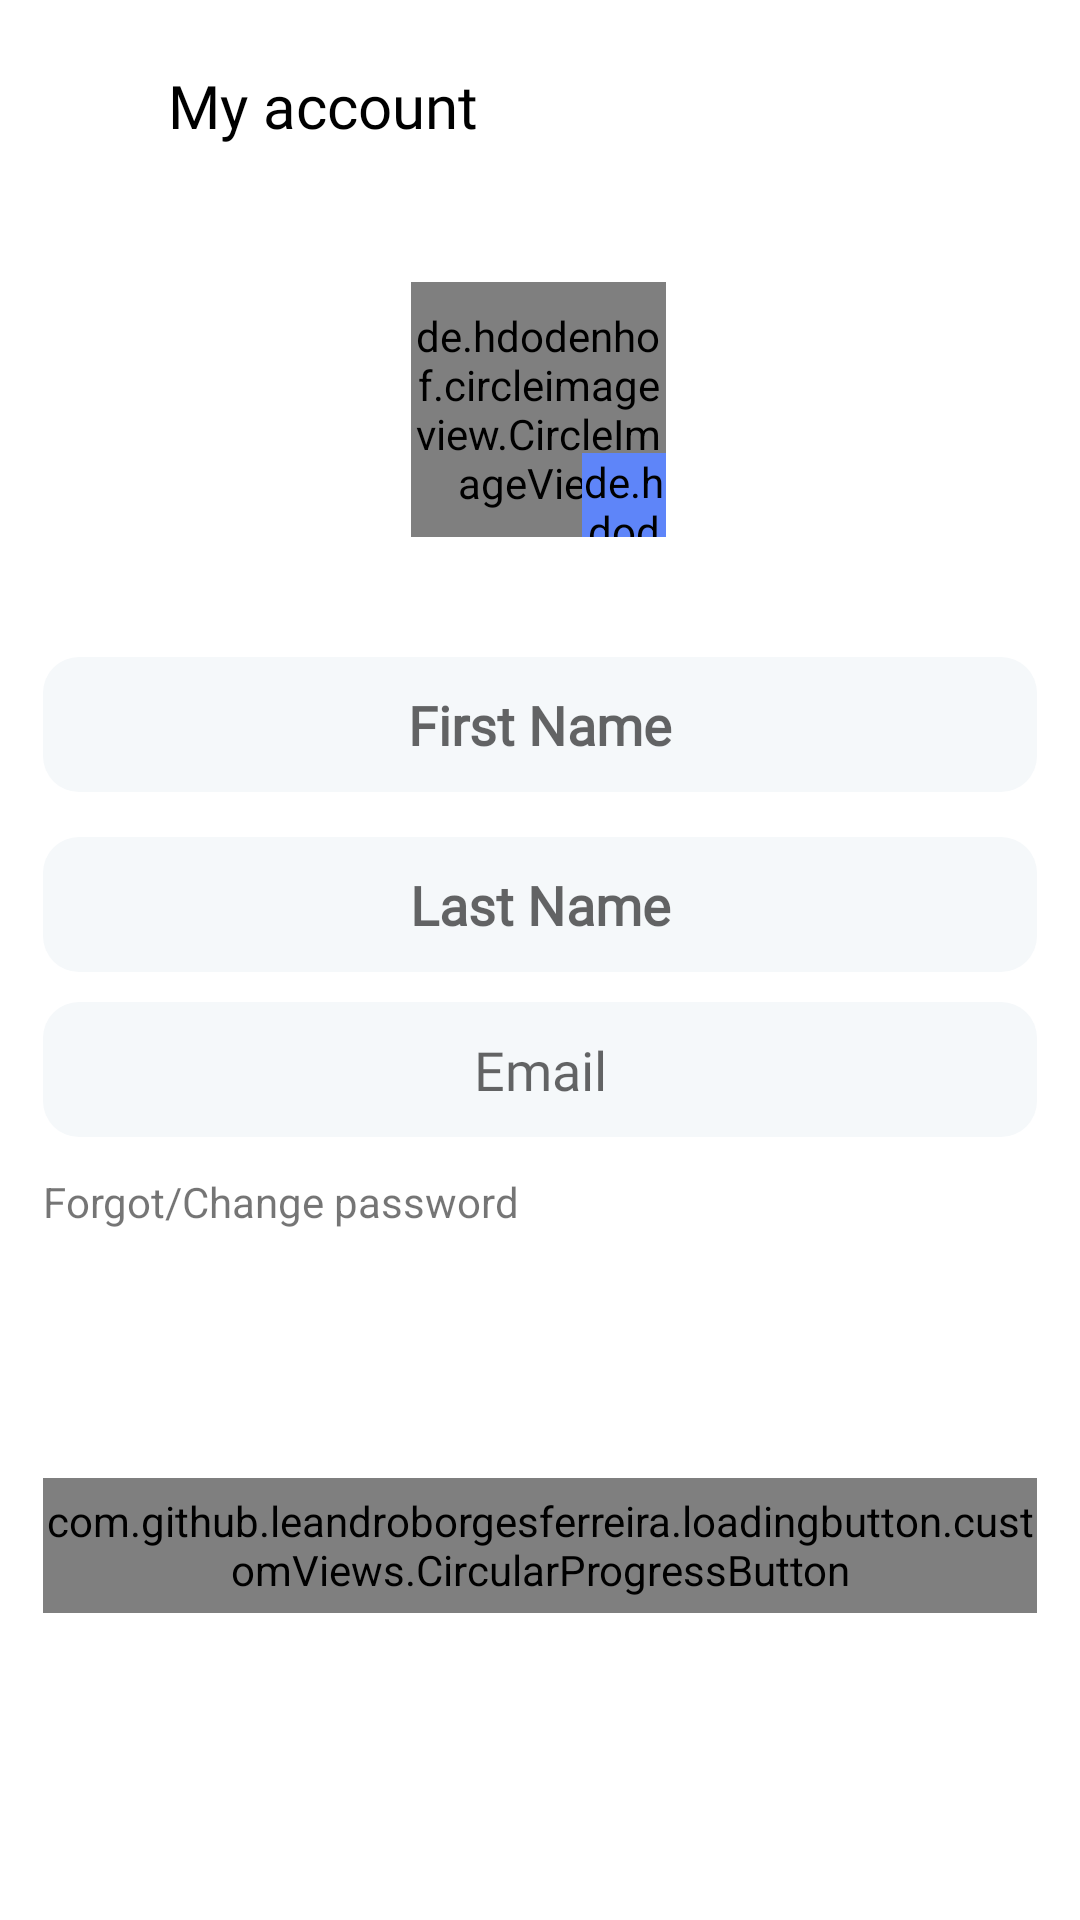

Produce the Android XML layout that renders to this screen, including the resource entries it uses.
<!-- AndroidManifest.xml: application theme Theme.JayaAbadi -->
<!-- res/layout/fragment_user_account.xml -->
<?xml version="1.0" encoding="utf-8"?>
<androidx.core.widget.NestedScrollView xmlns:android="http://schemas.android.com/apk/res/android"
    xmlns:app="http://schemas.android.com/apk/res-auto"
    xmlns:tools="http://schemas.android.com/tools"
    android:layout_width="match_parent"
    android:layout_height="match_parent"
    android:fillViewport="true">


    <androidx.constraintlayout.widget.ConstraintLayout
        android:layout_width="match_parent"
        android:layout_height="match_parent">

        <androidx.appcompat.widget.Toolbar
            android:id="@+id/toolbarUserAccount"
            android:layout_width="match_parent"
            android:layout_height="70dp"
            app:layout_constraintEnd_toEndOf="parent"
            app:layout_constraintStart_toStartOf="parent"
            app:layout_constraintTop_toTopOf="parent">


            <androidx.constraintlayout.widget.ConstraintLayout
                android:layout_width="match_parent"
                android:layout_height="match_parent">


                <ImageView
                    android:id="@+id/imageCloseUserAccount"
                    android:layout_width="25dp"
                    android:layout_height="25dp"
                    android:scaleType="centerInside"
                    android:src="@drawable/arrow"
                    app:layout_constraintBottom_toBottomOf="parent"
                    app:layout_constraintStart_toStartOf="parent"
                    app:layout_constraintTop_toTopOf="parent"
                    app:tint="@color/black" />


                <TextView
                    android:layout_width="wrap_content"
                    android:layout_height="wrap_content"
                    android:layout_marginStart="40dp"
                    android:fontFamily="@font/poppins_light"
                    android:text="My account"
                    android:textColor="@color/black"
                    android:textSize="20sp"
                    app:layout_constraintBottom_toBottomOf="@id/imageCloseUserAccount"
                    app:layout_constraintStart_toStartOf="@id/imageCloseUserAccount"
                    app:layout_constraintTop_toTopOf="@id/imageCloseUserAccount" />

            </androidx.constraintlayout.widget.ConstraintLayout>
        </androidx.appcompat.widget.Toolbar>

        <ProgressBar
            android:id="@+id/progressbarAccount"
            android:layout_width="wrap_content"
            android:layout_height="wrap_content"
            app:layout_constraintStart_toStartOf="parent"
            app:layout_constraintEnd_toEndOf="parent"
            app:layout_constraintBottom_toBottomOf="parent"
            app:layout_constraintTop_toTopOf="parent"
            android:visibility="gone"
            />

        <de.hdodenhof.circleimageview.CircleImageView
            android:id="@+id/imageUser"
            android:layout_width="85dp"
            android:layout_height="85dp"
            android:layout_marginTop="24dp"
            android:src="@color/black"
            app:layout_constraintEnd_toEndOf="@id/rightGuideline"
            app:layout_constraintHorizontal_bias="0.498"
            app:layout_constraintStart_toStartOf="@id/leftGuideline"
            app:layout_constraintTop_toBottomOf="@+id/toolbarUserAccount" />

        <de.hdodenhof.circleimageview.CircleImageView
            android:id="@+id/imageEdit"
            android:layout_width="28dp"
            android:layout_height="28dp"
            android:layout_marginTop="50dp"
            android:background="@drawable/settings_items_background"
            android:backgroundTint="#5E85F9"
            android:src="@drawable/ic_edit"
            app:layout_constraintBottom_toBottomOf="@id/imageUser"
            app:layout_constraintEnd_toEndOf="@id/imageUser" />


        <EditText
            android:id="@+id/edFirstName"
            android:layout_width="0dp"
            android:layout_height="45dp"
            android:layout_marginTop="40dp"
            android:background="@drawable/white_background"
            android:fontFamily="@font/poppins_light"
            android:gravity="center"
            android:hint="First Name"
            android:singleLine="true"
            android:textStyle="bold"
            app:layout_constraintEnd_toStartOf="@+id/rightGuideline"
            app:layout_constraintStart_toStartOf="@+id/leftGuideline"
            app:layout_constraintTop_toBottomOf="@+id/imageUser" />

        <EditText
            android:id="@+id/edLastName"
            android:layout_width="0dp"
            android:layout_height="45dp"
            android:layout_marginTop="15dp"
            android:background="@drawable/white_background"
            android:fontFamily="@font/poppins_light"
            android:gravity="center"
            android:hint="Last Name"
            android:singleLine="true"
            android:textStyle="bold"
            app:layout_constraintEnd_toEndOf="@id/rightGuideline"
            app:layout_constraintStart_toStartOf="@id/leftGuideline"
            app:layout_constraintTop_toBottomOf="@id/edFirstName" />

        <EditText
            android:id="@+id/edEmail"
            android:layout_width="0dp"
            android:layout_height="45dp"
            android:layout_marginTop="10dp"
            android:background="@drawable/white_background"
            android:editable="false"
            android:fontFamily="@font/poppins_light"
            android:gravity="center"
            android:hint="Email"
            android:singleLine="true"
            android:textColor="@color/g_gray700"
            app:layout_constraintEnd_toEndOf="@id/rightGuideline"
            app:layout_constraintStart_toStartOf="@id/leftGuideline"
            app:layout_constraintTop_toBottomOf="@id/edLastName" />

        <TextView
            android:id="@+id/tvUpdatePassword"
            android:layout_width="wrap_content"
            android:layout_height="wrap_content"
            android:layout_marginTop="12dp"
            android:text="Forgot/Change password"
            app:layout_constraintStart_toStartOf="@id/leftGuideline"
            app:layout_constraintTop_toBottomOf="@+id/edEmail" />

        <com.github.leandroborgesferreira.loadingbutton.customViews.CircularProgressButton
            android:id="@+id/buttonSave"
            android:layout_width="0dp"
            android:layout_height="45dp"
            android:background="@drawable/org_background"
            android:fontFamily="@font/poppins_light"
            android:text="Save"
            android:textAllCaps="false"
            android:textColor="@color/white"
            android:textSize="12sp"
            android:textStyle="bold"
            app:layout_constraintBottom_toBottomOf="parent"
            app:layout_constraintEnd_toEndOf="@id/rightGuideline"
            app:layout_constraintStart_toStartOf="@id/leftGuideline"
            app:layout_constraintTop_toBottomOf="@+id/tvUpdatePassword"
            android:layout_marginBottom="20dp"/>

        <androidx.constraintlayout.widget.Guideline
            android:id="@+id/leftGuideline"
            android:layout_width="wrap_content"
            android:layout_height="wrap_content"
            android:orientation="vertical"
            app:layout_constraintGuide_percent="0.04" />

        <androidx.constraintlayout.widget.Guideline
            android:id="@+id/rightGuideline"
            android:layout_width="wrap_content"
            android:layout_height="wrap_content"
            android:orientation="vertical"
            app:layout_constraintGuide_percent="0.96" />

    </androidx.constraintlayout.widget.ConstraintLayout>
</androidx.core.widget.NestedScrollView>
<!-- resources referenced by this layout -->
<resources>
  <color name="black">#FF000000</color>
  <color name="g_gray700">#666666</color>
  <color name="white">#FFFFFFFF</color>
  <!-- drawable org_background (drawable) -->
  <shape android:shape="rectangle" xmlns:android="http://schemas.android.com/apk/res/android">
      <solid android:color="@color/g_orange"/>
      <corners android:radius="12dp"/>
  </shape>
  <!-- drawable white_background (drawable) -->
  <?xml version="1.0" encoding="utf-8"?>
  <shape android:shape="rectangle" xmlns:android="http://schemas.android.com/apk/res/android">
      <solid android:color="#F5F8FA"/>
      <corners android:radius="12dp"/>
  </shape>
  <style name="Theme.JayaAbadi" parent="Theme.MaterialComponents.Light.NoActionBar">
          
          <item name="colorPrimary">@color/g_orange</item>
          <item name="colorPrimaryVariant">@color/g_orange</item>
          <item name="colorOnPrimary">@color/white</item>
          
          <item name="colorSecondary">@color/teal_200</item>
          <item name="colorSecondaryVariant">@color/teal_700</item>
          <item name="colorOnSecondary">@color/black</item>
          
          <item name="android:statusBarColor" tools:targetApi="l">?attr/colorPrimary</item>
          
      </style>
  <color name="g_orange">#FBB040</color>
  <color name="teal_200">#FF03DAC5</color>
  <color name="teal_700">#FF018786</color>
</resources>
